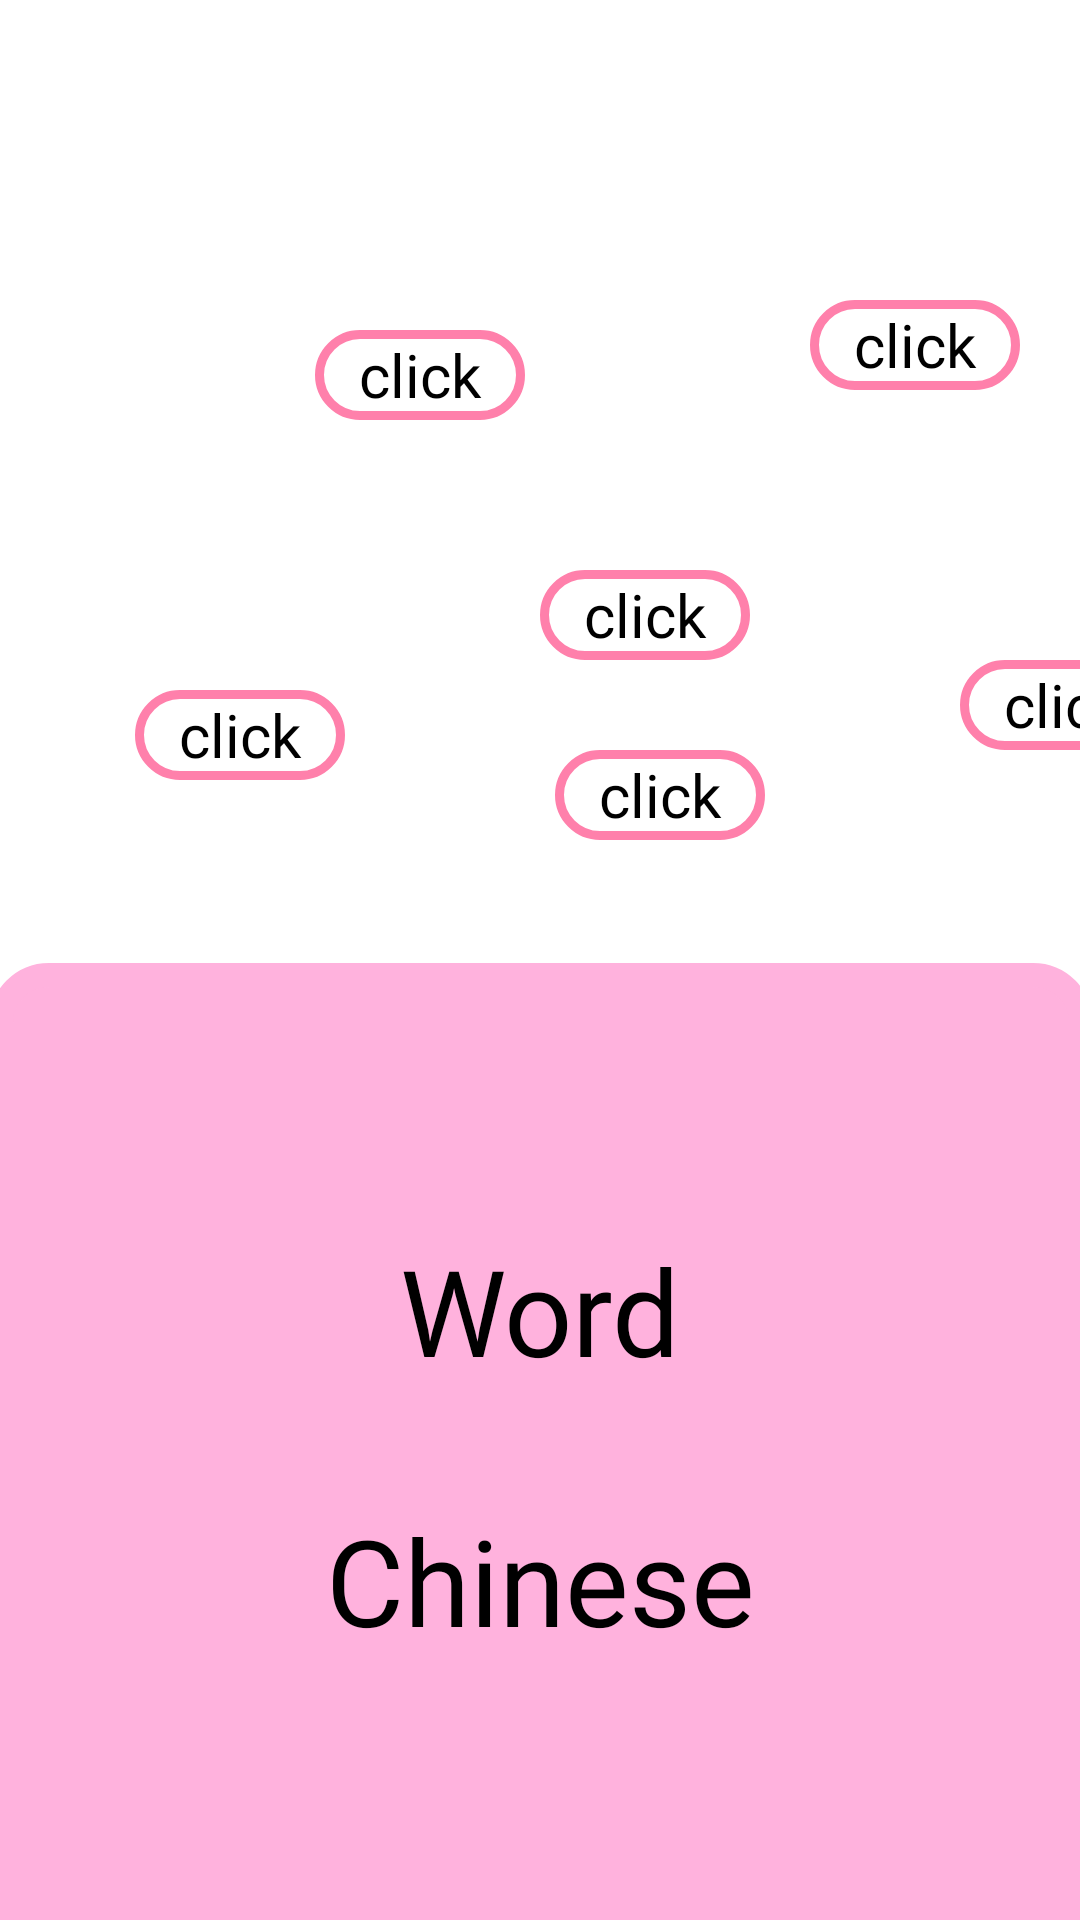

Layout XML and referenced resources for this Android screen:
<!-- AndroidManifest.xml: application theme Theme.FinalProjectTemplate -->
<!-- res/layout/theme_fragment.xml -->
<?xml version="1.0" encoding="utf-8"?>
<layout xmlns:android="http://schemas.android.com/apk/res/android"
    xmlns:app="http://schemas.android.com/apk/res-auto"
    xmlns:tools="http://schemas.android.com/tools">

        <androidx.constraintlayout.widget.ConstraintLayout
            android:id="@+id/constraintLayout"
            android:layout_width="match_parent"
            android:layout_height="match_parent">

            <ImageView
                android:id="@+id/theme_image"
                android:layout_width="match_parent"
                android:layout_height="300dp"
                android:scaleType="fitCenter"
                app:layout_constraintBottom_toBottomOf="parent"
                app:layout_constraintEnd_toEndOf="parent"
                app:layout_constraintHorizontal_bias="0.0"
                app:layout_constraintStart_toStartOf="parent"
                app:layout_constraintTop_toTopOf="parent"
                app:layout_constraintVertical_bias="0.0" />


            <FrameLayout
                android:id="@+id/theme_card"
                android:layout_width="400dp"
                android:layout_height="370dp"
                android:layout_margin="5dp"
                android:gravity="center"
                app:layout_constraintStart_toStartOf="parent"
                app:layout_constraintEnd_toEndOf="parent"
                app:layout_constraintTop_toBottomOf="@id/theme_image">

                <include layout="@layout/vocabulary_card" />
            </FrameLayout>
            <TextView
                android:id="@+id/word"
                android:layout_width="match_parent"
                android:layout_height="wrap_content"
                android:layout_marginTop="410dp"
                android:gravity="center"
                android:textSize="40dp"
                android:text="Word"
                android:textColor="@color/black"
                app:layout_constraintTop_toTopOf="parent"
                app:layout_constraintStart_toStartOf="parent"
                android:fontFamily="@font/arial1"/>
            <TextView
                android:id="@+id/chinese"
                android:layout_width="match_parent"
                android:layout_height="wrap_content"
                android:layout_marginTop="500dp"
                android:gravity="center"
                android:textSize="40dp"
                android:text="Chinese"
                android:textColor="@color/black"
                app:layout_constraintTop_toTopOf="parent"
                app:layout_constraintStart_toStartOf="parent"
                android:fontFamily="@font/arial1"/>
            <include
                android:id="@+id/click1"
                layout="@layout/click_button"
                android:layout_width="70dp"
                android:layout_height="30dp"
                android:layout_marginLeft="105dp"
                android:layout_marginTop="110dp"
                app:layout_constraintTop_toTopOf="parent"
                app:layout_constraintStart_toStartOf="parent"/>

            <include
                android:id="@+id/click2"
                layout="@layout/click_button"
                android:layout_width="70dp"
                android:layout_height="30dp"
                android:layout_marginLeft="270dp"
                android:layout_marginTop="100dp"
                app:layout_constraintTop_toTopOf="parent"
                app:layout_constraintStart_toStartOf="parent"/>

            <include
                android:id="@+id/click3"
                layout="@layout/click_button"
                android:layout_width="70dp"
                android:layout_height="30dp"
                android:layout_marginLeft="45dp"
                android:layout_marginTop="230dp"
                app:layout_constraintTop_toTopOf="parent"
                app:layout_constraintStart_toStartOf="parent"/>

            <include
                android:id="@+id/click4"
                layout="@layout/click_button"
                android:layout_width="70dp"
                android:layout_height="30dp"
                android:layout_marginLeft="180dp"
                android:layout_marginTop="190dp"
                app:layout_constraintTop_toTopOf="parent"
                app:layout_constraintStart_toStartOf="parent"/>

            <include
                android:id="@+id/click5"
                layout="@layout/click_button"
                android:layout_width="70dp"
                android:layout_height="30dp"
                android:layout_marginLeft="320dp"
                android:layout_marginTop="220dp"
                app:layout_constraintTop_toTopOf="parent"
                app:layout_constraintStart_toStartOf="parent"/>

            <include
                android:id="@+id/click6"
                layout="@layout/click_button"
                android:layout_width="70dp"
                android:layout_height="30dp"
                android:layout_marginLeft="185dp"
                android:layout_marginTop="250dp"
                app:layout_constraintTop_toTopOf="parent"
                app:layout_constraintStart_toStartOf="parent"/>


        </androidx.constraintlayout.widget.ConstraintLayout>

</layout>
<!-- res/layout/vocabulary_card.xml (included above) -->
<?xml version="1.0" encoding="utf-8"?>
<androidx.constraintlayout.widget.ConstraintLayout xmlns:android="http://schemas.android.com/apk/res/android"
    xmlns:app="http://schemas.android.com/apk/res-auto"
    android:layout_width="match_parent"
    android:layout_height="match_parent"
    android:orientation="vertical">
    <ImageView
        android:layout_width="match_parent"
        android:layout_height="match_parent"
        android:padding="16dp"
        app:tint="@color/vocabulary_background"
        android:src="@drawable/card"
        />
</androidx.constraintlayout.widget.ConstraintLayout>
<!-- res/layout/click_button.xml (included above) -->
<?xml version="1.0" encoding="utf-8"?>
<androidx.constraintlayout.widget.ConstraintLayout xmlns:android="http://schemas.android.com/apk/res/android"
    xmlns:app="http://schemas.android.com/apk/res-auto"
    android:layout_width="match_parent"
    android:layout_height="match_parent"
    android:orientation="vertical">
    <ImageView
        android:layout_width="match_parent"
        android:layout_height="match_parent"
        android:src="@drawable/button"
        />

    <TextView
        android:layout_width="match_parent"
        android:layout_height="match_parent"
        android:text="@string/Button_click"
        android:textColor="@color/black"
        android:textSize="20dp"
        style="@style/Base.TextAppearance.AppCompat.Display1"
        android:gravity="center"
        android:fontFamily="@font/arial1"/>
</androidx.constraintlayout.widget.ConstraintLayout>
<!-- resources referenced by this layout -->
<resources>
  <color name="black">#FF000000</color>
  <color name="vocabulary_background">#FFB2DD</color>
  <!-- drawable button (drawable) -->
  <?xml version="1.0" encoding="utf-8"?>
  <shape xmlns:android="http://schemas.android.com/apk/res/android"
      android:shape="rectangle">
  
      <corners android:radius="50dp"/>
      <solid android:color="@color/white"/>
      <stroke android:width="3dp" android:color="@color/pink_A100"/>
  
  </shape>
  <!-- drawable card (drawable) -->
  <?xml version="1.0" encoding="utf-8"?>
  <shape xmlns:android="http://schemas.android.com/apk/res/android"
      android:shape="rectangle">
  
      <corners android:radius="16dp"/>
      <solid android:color="#FFCAE8"/>
      <stroke android:width="8dp" android:color="#FF80AB"/>
  
  </shape>
  <string name="Button_click">click</string>
  <style name="Theme.FinalProjectTemplate" parent="Theme.MaterialComponents.DayNight.DarkActionBar">
          
          <item name="colorPrimary">@color/pink_A100</item>
          <item name="colorPrimaryVariant">@color/pink_A100_dark</item>
          <item name="colorOnPrimary">@color/white</item>
          
          <item name="colorSecondary">@color/teal_200</item>
          <item name="colorSecondaryVariant">@color/teal_700</item>
          <item name="colorOnSecondary">@color/black</item>
          
          <item name="android:statusBarColor" tools:targetApi="l">?attr/colorPrimaryVariant</item>
          
      </style>
  <color name="white">#FFFFFFFF</color>
  <color name="pink_A100">#FF80AB</color>
  <color name="pink_A100_dark">#C94F7C</color>
  <color name="teal_200">#FF03DAC5</color>
  <color name="teal_700">#FF018786</color>
</resources>
